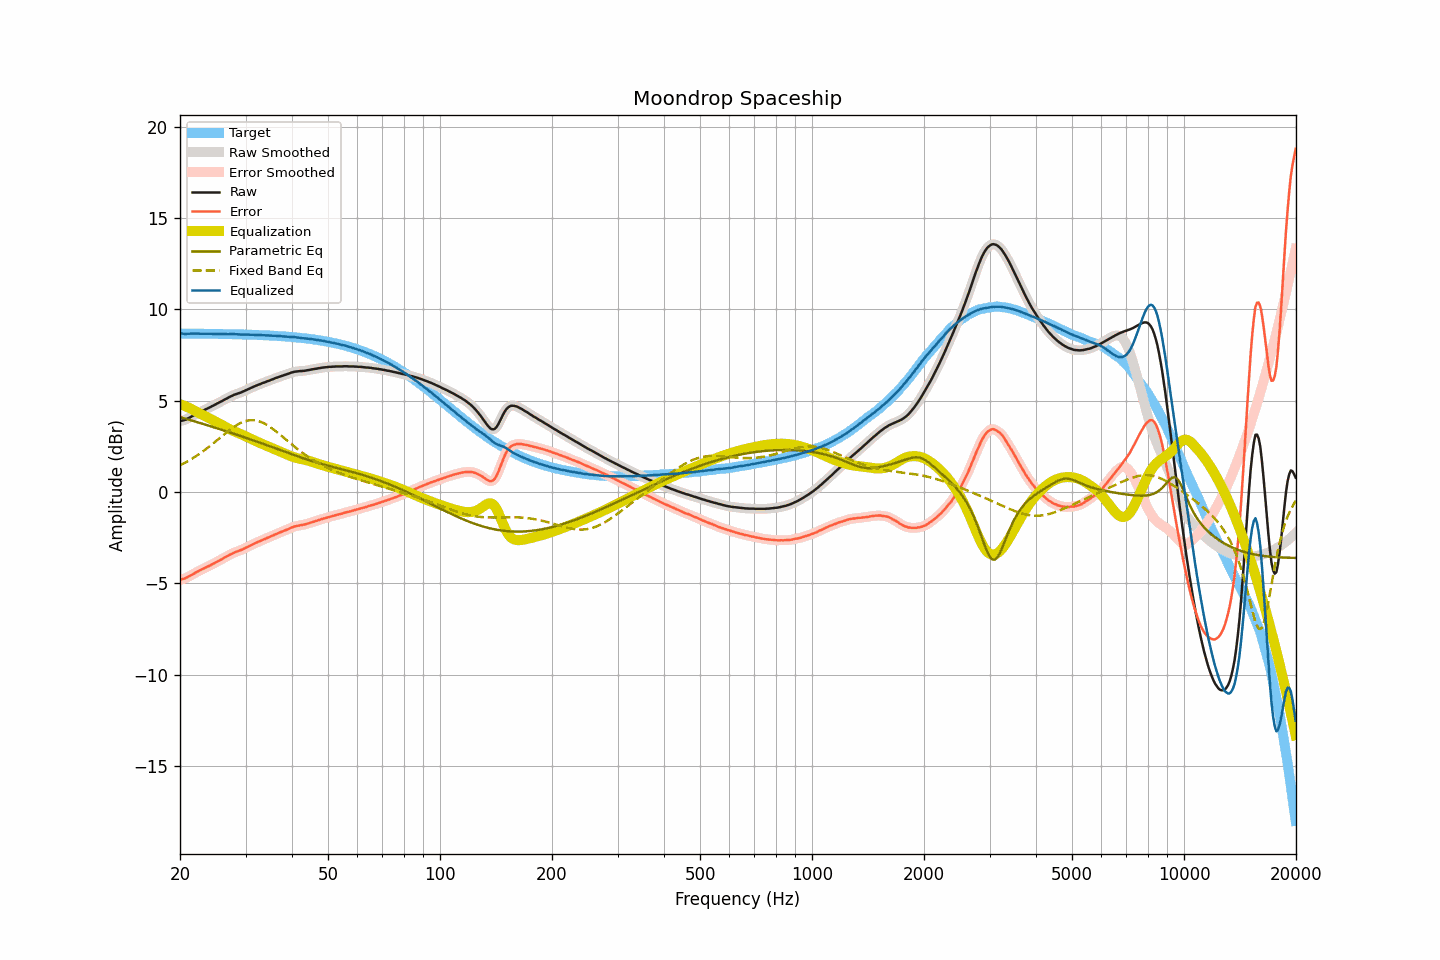

The table this chart was drawn from, first rows:
frequency, raw, smoothed, error, error_smoothed, equalization, parametric_eq, fixed_band_eq, equalized_raw, equalized_smoothed, target
20.00, 3.89, 3.89, -4.78, -4.78, 4.81, 4.10, 1.46, 8.70, 8.70, 8.67
20.20, 3.90, 3.90, -4.77, -4.77, 4.78, 4.07, 1.51, 8.68, 8.68, 8.67
20.40, 3.92, 3.92, -4.75, -4.75, 4.74, 4.05, 1.55, 8.66, 8.66, 8.67
20.61, 3.94, 3.95, -4.73, -4.72, 4.71, 4.02, 1.60, 8.65, 8.65, 8.67
20.81, 3.98, 3.98, -4.69, -4.69, 4.67, 4.00, 1.65, 8.65, 8.65, 8.67
21.02, 4.03, 4.03, -4.64, -4.64, 4.63, 3.97, 1.70, 8.66, 8.66, 8.67
21.23, 4.07, 4.07, -4.60, -4.60, 4.59, 3.95, 1.75, 8.66, 8.66, 8.67
21.44, 4.12, 4.12, -4.55, -4.55, 4.55, 3.92, 1.80, 8.67, 8.67, 8.67
21.66, 4.17, 4.17, -4.50, -4.50, 4.50, 3.89, 1.85, 8.67, 8.67, 8.67
21.87, 4.22, 4.22, -4.44, -4.45, 4.45, 3.87, 1.91, 8.67, 8.67, 8.67
22.09, 4.27, 4.27, -4.39, -4.40, 4.40, 3.84, 1.96, 8.67, 8.67, 8.67
22.31, 4.31, 4.31, -4.35, -4.35, 4.35, 3.82, 2.02, 8.66, 8.67, 8.66
22.54, 4.36, 4.36, -4.30, -4.31, 4.31, 3.79, 2.08, 8.67, 8.67, 8.66
22.76, 4.40, 4.40, -4.26, -4.26, 4.26, 3.76, 2.15, 8.66, 8.66, 8.66
22.99, 4.44, 4.44, -4.22, -4.22, 4.22, 3.74, 2.21, 8.66, 8.66, 8.66
23.22, 4.48, 4.48, -4.18, -4.18, 4.18, 3.71, 2.27, 8.66, 8.66, 8.66
23.45, 4.52, 4.52, -4.14, -4.14, 4.13, 3.68, 2.34, 8.66, 8.66, 8.66
23.69, 4.57, 4.57, -4.09, -4.09, 4.09, 3.65, 2.41, 8.66, 8.66, 8.66
23.92, 4.61, 4.61, -4.05, -4.05, 4.05, 3.63, 2.47, 8.66, 8.66, 8.66
24.16, 4.65, 4.65, -4.00, -4.00, 4.00, 3.60, 2.54, 8.65, 8.66, 8.66
24.40, 4.70, 4.70, -3.95, -3.96, 3.96, 3.57, 2.61, 8.66, 8.65, 8.65
24.65, 4.74, 4.74, -3.91, -3.91, 3.91, 3.54, 2.69, 8.65, 8.65, 8.65
24.89, 4.79, 4.79, -3.86, -3.86, 3.86, 3.52, 2.76, 8.65, 8.65, 8.65
25.14, 4.84, 4.84, -3.81, -3.81, 3.81, 3.49, 2.83, 8.66, 8.65, 8.65
25.39, 4.88, 4.88, -3.77, -3.77, 3.77, 3.46, 2.90, 8.65, 8.65, 8.65
25.65, 4.93, 4.93, -3.72, -3.72, 3.72, 3.43, 2.98, 8.65, 8.65, 8.65
25.91, 4.97, 4.97, -3.68, -3.67, 3.67, 3.40, 3.05, 8.64, 8.65, 8.65
26.16, 5.02, 5.02, -3.62, -3.62, 3.62, 3.38, 3.12, 8.64, 8.64, 8.65
26.43, 5.07, 5.07, -3.57, -3.58, 3.57, 3.35, 3.20, 8.64, 8.64, 8.64
26.69, 5.11, 5.11, -3.53, -3.53, 3.53, 3.32, 3.27, 8.64, 8.64, 8.64
26.96, 5.16, 5.16, -3.48, -3.48, 3.48, 3.29, 3.34, 8.64, 8.64, 8.64
27.23, 5.21, 5.21, -3.43, -3.43, 3.43, 3.26, 3.40, 8.64, 8.64, 8.64
27.50, 5.25, 5.25, -3.39, -3.38, 3.39, 3.23, 3.47, 8.64, 8.64, 8.64
27.77, 5.29, 5.29, -3.34, -3.34, 3.35, 3.20, 3.53, 8.64, 8.64, 8.63
28.05, 5.33, 5.33, -3.30, -3.30, 3.31, 3.17, 3.59, 8.64, 8.64, 8.63
28.33, 5.36, 5.36, -3.27, -3.27, 3.27, 3.14, 3.65, 8.63, 8.63, 8.63
28.62, 5.39, 5.39, -3.24, -3.24, 3.24, 3.12, 3.70, 8.63, 8.63, 8.63
28.90, 5.42, 5.42, -3.20, -3.21, 3.20, 3.09, 3.75, 8.62, 8.62, 8.63
29.19, 5.45, 5.45, -3.17, -3.17, 3.16, 3.06, 3.79, 8.61, 8.62, 8.62
29.48, 5.49, 5.49, -3.13, -3.13, 3.13, 3.03, 3.83, 8.62, 8.62, 8.62
29.78, 5.53, 5.53, -3.09, -3.09, 3.09, 3.00, 3.86, 8.62, 8.62, 8.62
30.08, 5.57, 5.57, -3.05, -3.05, 3.05, 2.97, 3.89, 8.62, 8.62, 8.62
30.38, 5.61, 5.61, -3.00, -3.00, 3.00, 2.94, 3.91, 8.61, 8.61, 8.61
30.68, 5.65, 5.65, -2.96, -2.96, 2.96, 2.91, 3.92, 8.61, 8.61, 8.61
30.99, 5.69, 5.69, -2.92, -2.92, 2.92, 2.88, 3.93, 8.61, 8.61, 8.61
31.30, 5.73, 5.73, -2.87, -2.87, 2.87, 2.85, 3.93, 8.60, 8.61, 8.60
31.61, 5.77, 5.77, -2.83, -2.83, 2.83, 2.81, 3.93, 8.60, 8.60, 8.60
31.93, 5.81, 5.81, -2.79, -2.79, 2.79, 2.78, 3.91, 8.60, 8.60, 8.60
32.24, 5.84, 5.84, -2.75, -2.75, 2.75, 2.75, 3.90, 8.59, 8.60, 8.59
32.57, 5.88, 5.88, -2.71, -2.71, 2.71, 2.72, 3.87, 8.59, 8.59, 8.59
32.89, 5.91, 5.91, -2.68, -2.67, 2.67, 2.69, 3.85, 8.58, 8.59, 8.59
33.22, 5.95, 5.95, -2.63, -2.64, 2.64, 2.66, 3.81, 8.59, 8.58, 8.58
33.55, 5.98, 5.98, -2.60, -2.60, 2.60, 2.63, 3.77, 8.58, 8.58, 8.58
33.89, 6.01, 6.02, -2.57, -2.56, 2.56, 2.60, 3.72, 8.57, 8.58, 8.58
34.23, 6.05, 6.05, -2.52, -2.53, 2.52, 2.57, 3.67, 8.57, 8.57, 8.57
34.57, 6.08, 6.08, -2.49, -2.49, 2.49, 2.53, 3.62, 8.57, 8.57, 8.57
34.92, 6.11, 6.11, -2.45, -2.45, 2.45, 2.50, 3.56, 8.56, 8.56, 8.56
35.27, 6.15, 6.15, -2.41, -2.41, 2.41, 2.47, 3.50, 8.56, 8.56, 8.56
35.62, 6.18, 6.18, -2.37, -2.37, 2.37, 2.44, 3.43, 8.55, 8.55, 8.55
35.97, 6.22, 6.22, -2.33, -2.33, 2.33, 2.41, 3.37, 8.55, 8.55, 8.55
... 635 more rows
